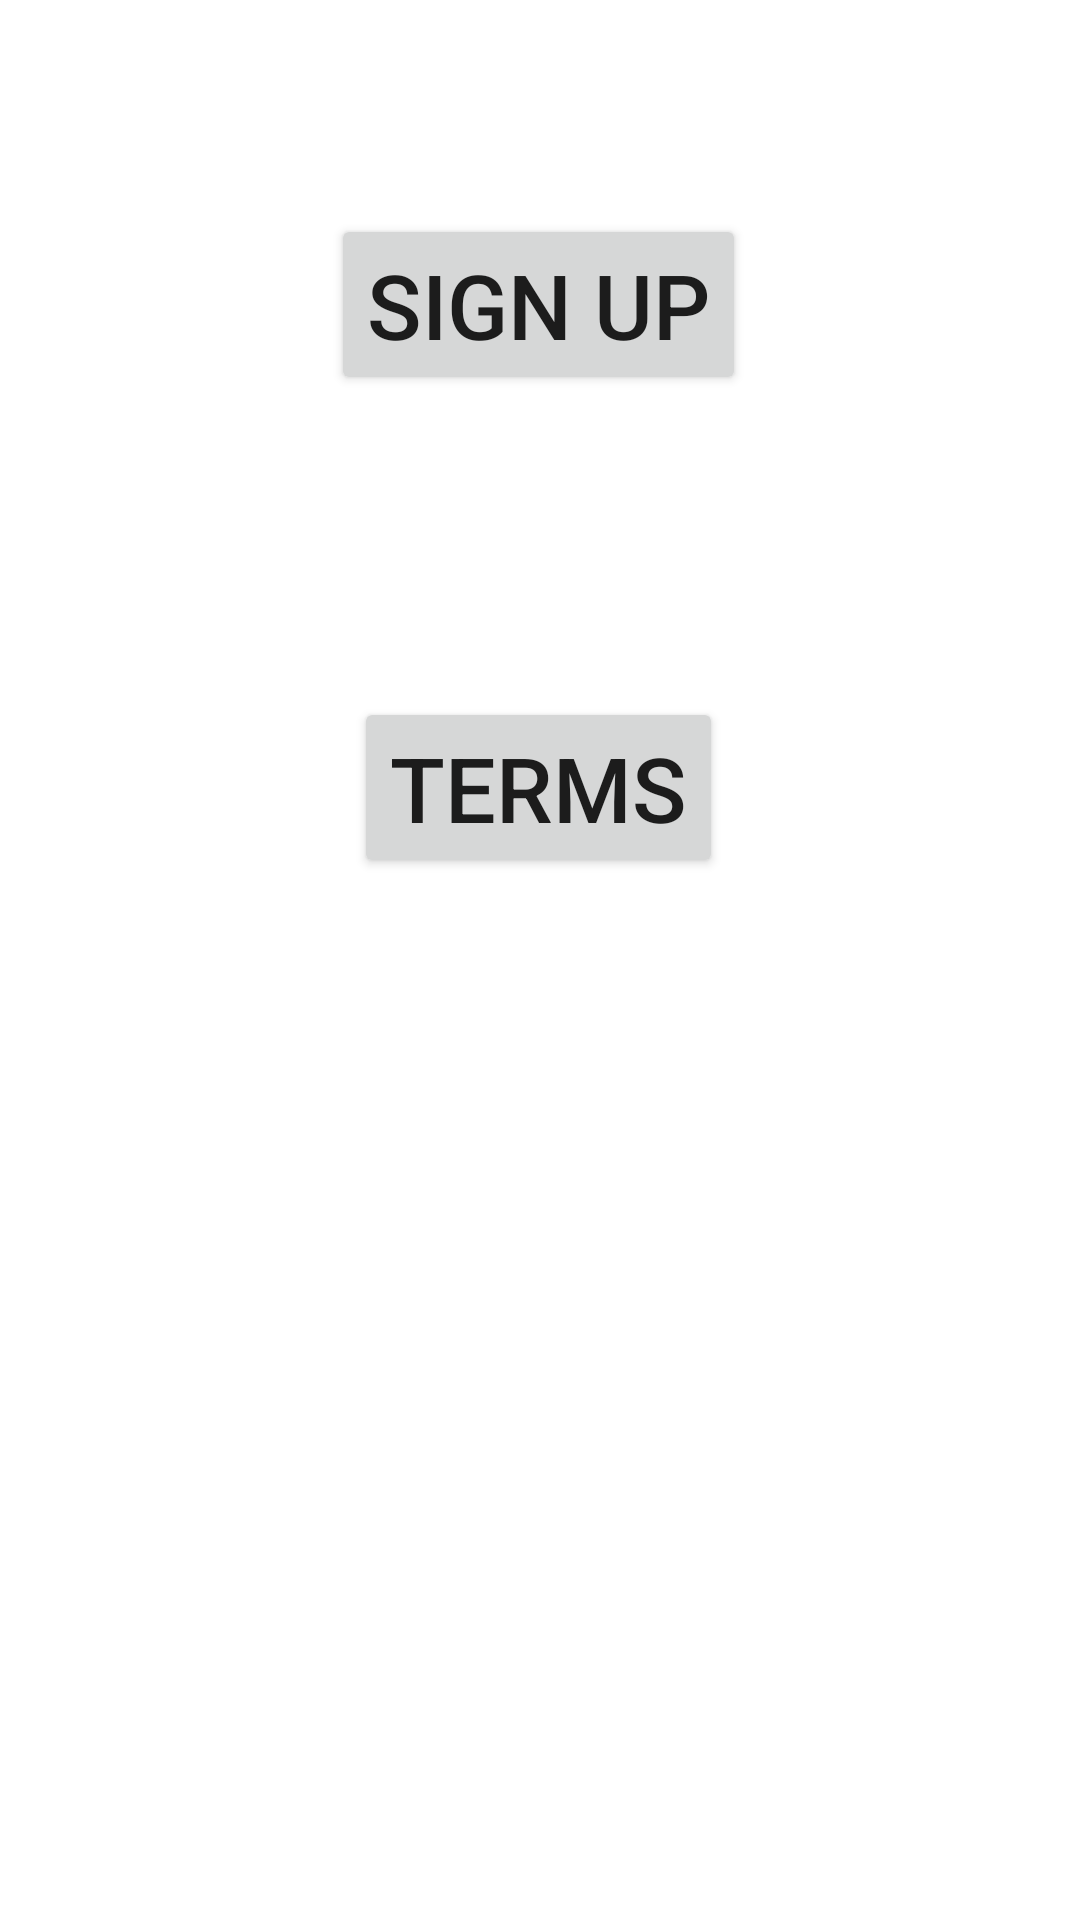

Produce the Android XML layout that renders to this screen, including the resource entries it uses.
<!-- AndroidManifest.xml: application theme Theme.CodingChallenge35 -->
<!-- res/layout/fragment_home.xml -->
<?xml version="1.0" encoding="utf-8"?>
<layout xmlns:android="http://schemas.android.com/apk/res/android"
    xmlns:app="http://schemas.android.com/apk/res-auto"
    xmlns:tools="http://schemas.android.com/tools">

    <androidx.constraintlayout.widget.ConstraintLayout
        android:id="@+id/homeFragmentLayout"
        android:layout_width="match_parent"
        android:layout_height="match_parent"
        tools:context=".HomeFragment">

        <Button
            android:id="@+id/button"
            android:layout_width="wrap_content"
            android:layout_height="wrap_content"
            android:text="@string/sign_up"
            android:textSize="30sp"
            app:layout_constraintBottom_toBottomOf="parent"
            app:layout_constraintEnd_toEndOf="parent"
            app:layout_constraintHorizontal_bias="0.498"
            app:layout_constraintStart_toStartOf="parent"
            app:layout_constraintTop_toTopOf="parent"
            app:layout_constraintVertical_bias="0.123" />

        <Button
            android:layout_width="wrap_content"
            android:layout_height="wrap_content"
            android:text="@string/terms"
            android:textSize="30sp"
            app:layout_constraintBottom_toBottomOf="parent"
            app:layout_constraintEnd_toEndOf="parent"
            app:layout_constraintHorizontal_bias="0.498"
            app:layout_constraintStart_toStartOf="parent"
            app:layout_constraintTop_toBottomOf="@+id/button"
            app:layout_constraintVertical_bias="0.225" />

    </androidx.constraintlayout.widget.ConstraintLayout>
</layout>
<!-- resources referenced by this layout -->
<resources>
  <string name="sign_up">Sign Up</string>
  <string name="terms">Terms</string>
  <style name="Theme.CodingChallenge35" parent="Theme.MaterialComponents.DayNight.DarkActionBar">
          
          <item name="colorPrimary">@color/purple_500</item>
          <item name="colorPrimaryVariant">@color/purple_700</item>
          <item name="colorOnPrimary">@color/white</item>
          
          <item name="colorSecondary">@color/teal_200</item>
          <item name="colorSecondaryVariant">@color/teal_700</item>
          <item name="colorOnSecondary">@color/black</item>
          
          <item name="android:statusBarColor" tools:targetApi="l">?attr/colorPrimaryVariant</item>
          
      </style>
  <!-- not gathered from this repository: default colours our renderer supplied (Android Studio template values) -->
  <color name="purple_500">#FF6200EE</color>
  <color name="purple_700">#FF3700B3</color>
  <color name="teal_200">#FF03DAC5</color>
  <color name="teal_700">#FF018786</color>
  <color name="black">#FF000000</color>
  <color name="white">#FFFFFFFF</color>
</resources>
